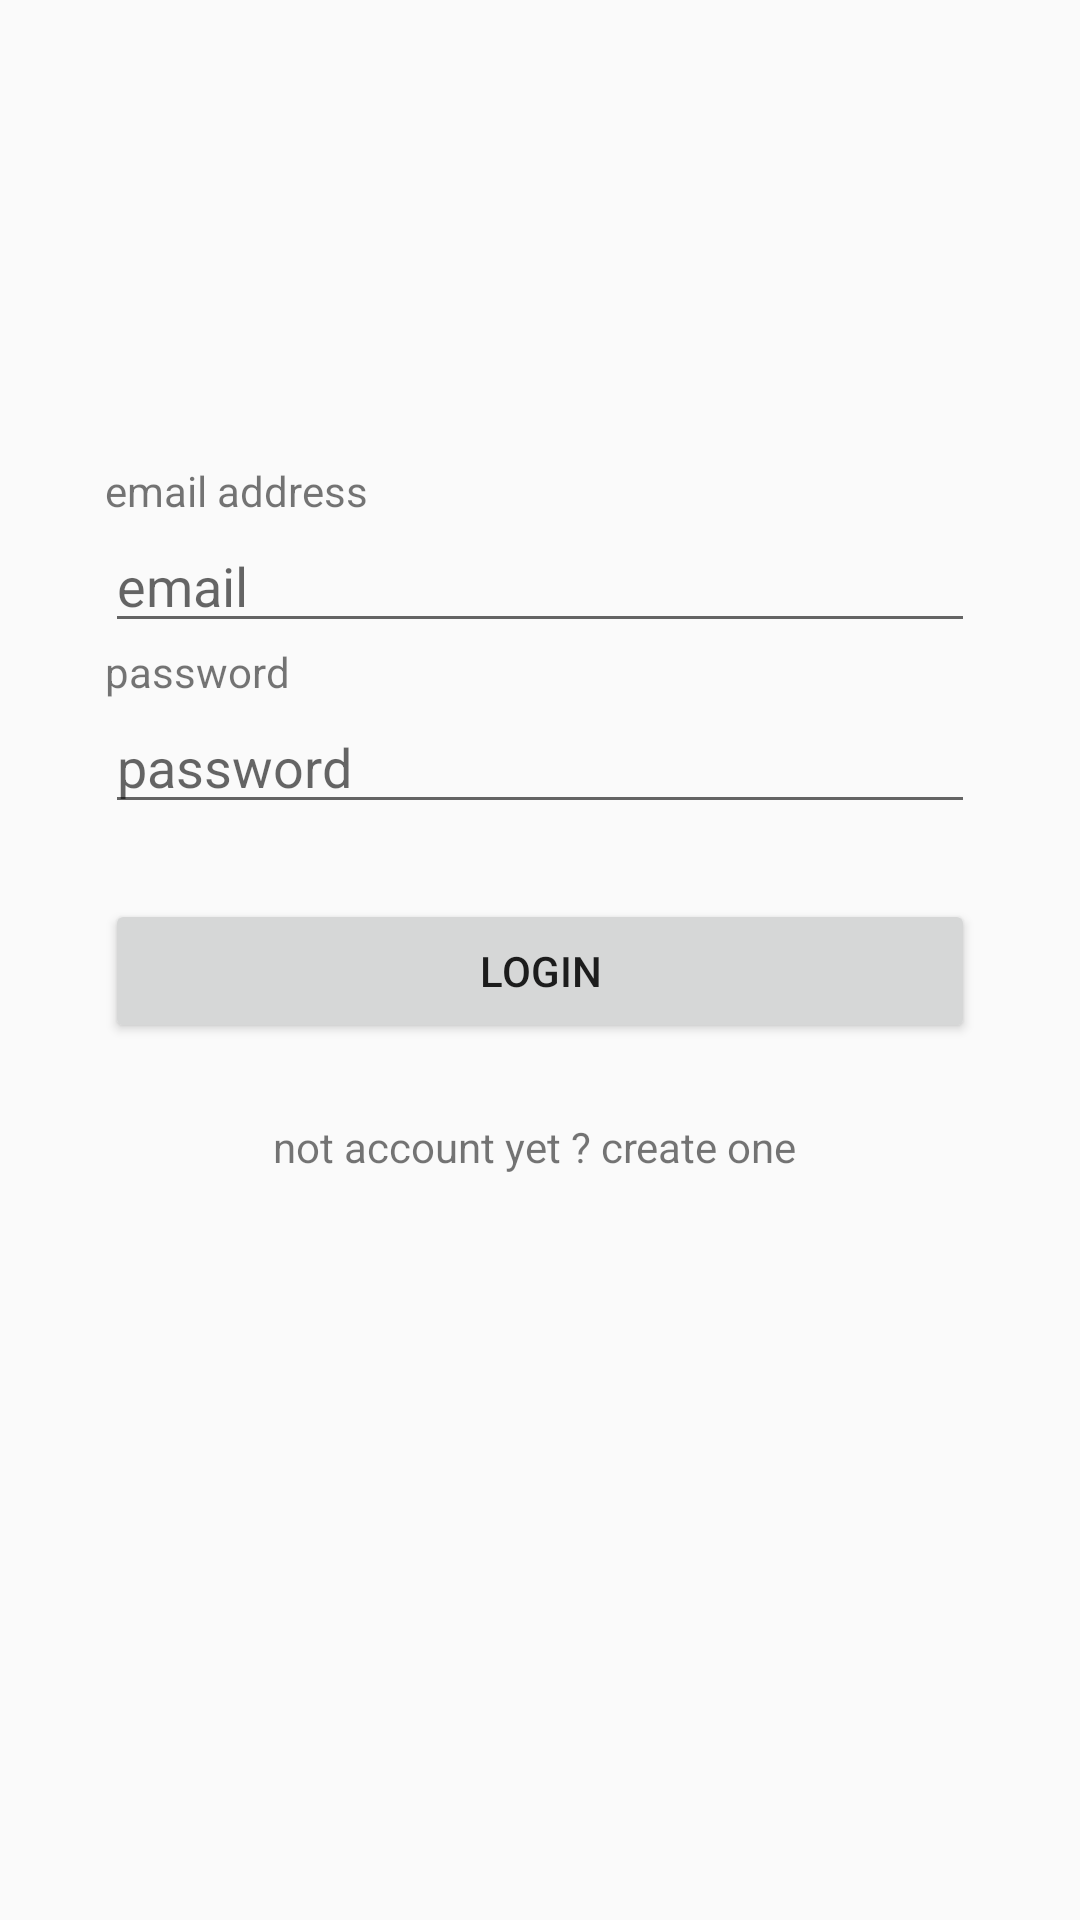

Reconstruct the res/layout file that produces this screen, plus the resources it refers to.
<!-- AndroidManifest.xml: application theme AppTheme -->
<!-- res/layout/activity_login_screen.xml -->
<?xml version="1.0" encoding="utf-8"?>
<ScrollView xmlns:android="http://schemas.android.com/apk/res/android"
    android:layout_width="fill_parent"
    android:layout_height="fill_parent"
    android:fitsSystemWindows="true"
    >


    <LinearLayout
        android:layout_width="match_parent"
        android:layout_height="wrap_content"
        android:layout_gravity="center"
        android:orientation="vertical"
        android:layout_margin="35dp">

        <TextView
            android:layout_width="wrap_content"
            android:layout_height="wrap_content"
            android:layout_gravity="left"
            android:text="email address" />

        <EditText
            android:id="@+id/email_edittext"
            android:layout_width="match_parent"
            android:layout_height="wrap_content"
            android:hint="email" />

        <TextView
            android:layout_width="wrap_content"
            android:layout_height="wrap_content"
            android:layout_gravity="left"
            android:text="password" />

        <EditText
            android:id="@+id/password_edittext"
            android:layout_width="match_parent"
            android:layout_height="wrap_content"
            android:hint="password" />

        <Button
            android:layout_marginTop="25dp"
            android:id="@+id/registerButton"
            android:layout_width="match_parent"
            android:layout_height="match_parent"
            android:layout_gravity="center"
            android:text="login" />

        <TextView
            android:id="@+id/not_account_yet_textView"
            android:layout_margin="25dp"
            android:layout_width="wrap_content"
            android:layout_height="wrap_content"
            android:layout_gravity="center"
            android:text="not account yet ? create one " />

        <TextView
            android:id="@+id/login_status"
            android:layout_margin="25dp"
            android:layout_width="wrap_content"
            android:layout_height="wrap_content"
            android:layout_gravity="center"
             />


    </LinearLayout>





</ScrollView>
<!-- resources referenced by this layout -->
<resources>
  <style name="AppTheme" parent="Theme.AppCompat.Light.DarkActionBar">
          <item name="colorPrimary">@color/colorPrimary</item>
          <item name="colorPrimaryDark">@color/colorPrimaryDark</item>
          <item name="colorAccent">@color/colorAccent</item>
      </style>
  <color name="colorPrimary">#039BE5</color>
  <color name="colorPrimaryDark">#0288D1</color>
  <color name="colorAccent">#FFA000</color>
</resources>
